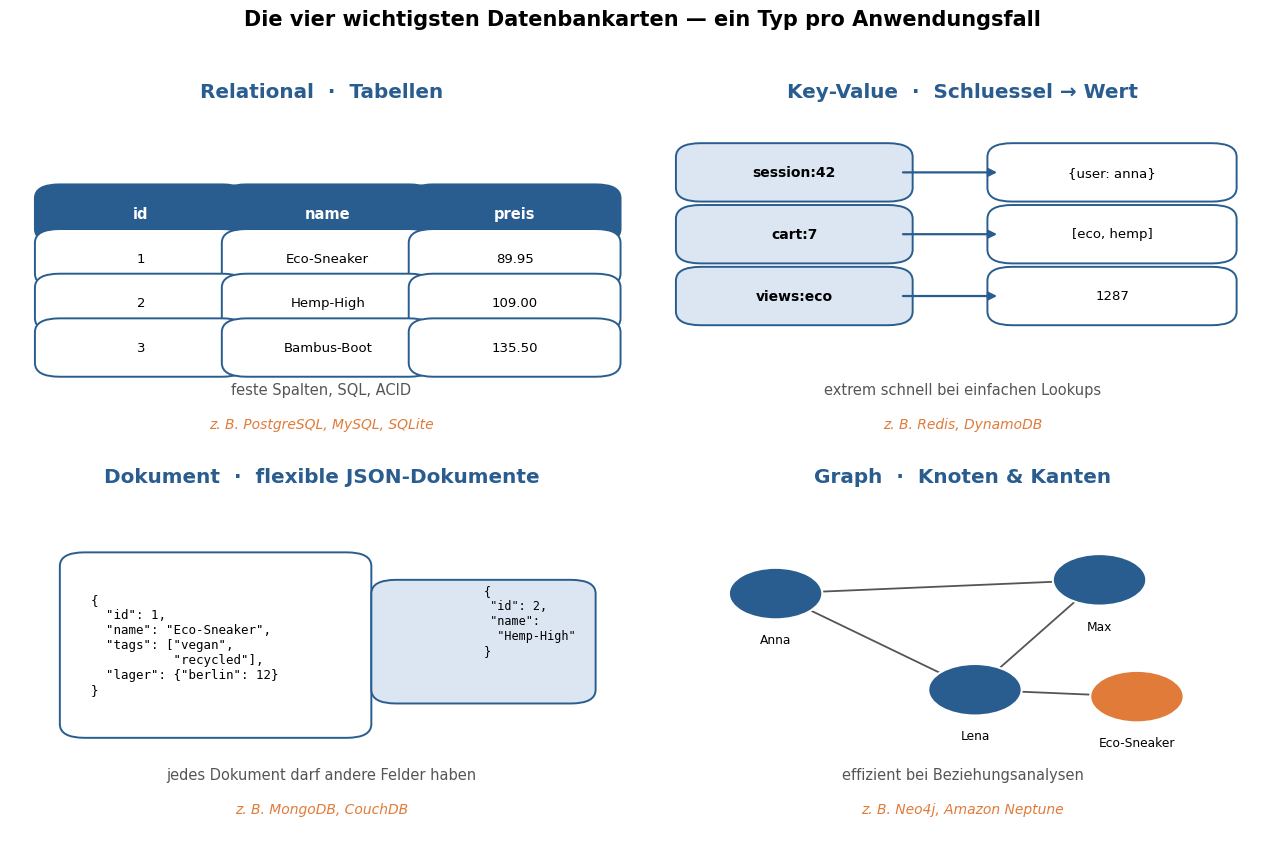

Recreate this plot in Python. (Note: this script raises an exception after producing the figure.)
"""Generiert die Datenbankarten-Uebersicht fuer Foliensatz 20.

Erzeugt:
  Grafiken/20_datenbankarten_uebersicht.png  -- 2x2-Raster mit Mini-Schema-Skizzen
                                                der vier wichtigsten DB-Typen:
                                                relational, Key-Value, Dokument, Graph.
"""
import matplotlib.pyplot as plt
import matplotlib.patches as mpatches

plt.rcParams.update({
    'font.size': 12,
    'figure.dpi': 150,
    'savefig.dpi': 150,
    'font.family': 'DejaVu Sans',
})

GRAFIKEN_DIR = 'Grafiken'

BLAU_RAHMEN = "#2a5d8f"
BLAU_FUELL = "#dbe6f2"
ORANGE = "#e07b3a"
GRAU = "#555555"


def _box(ax, x, y, w, h, fc=BLAU_FUELL, ec=BLAU_RAHMEN, lw=1.4, **kw):
    ax.add_patch(mpatches.FancyBboxPatch(
        (x, y), w, h, boxstyle="round,pad=0.02,rounding_size=0.04",
        linewidth=lw, edgecolor=ec, facecolor=fc, **kw))


def _panel_relational(ax):
    ax.set_title("Relational  ·  Tabellen", fontweight='bold', color=BLAU_RAHMEN)
    # kleine Tabelle: 1 Kopfzeile + 3 Datenzeilen, 3 Spalten
    cols = ["id", "name", "preis"]
    rows = [["1", "Eco-Sneaker", "89.95"],
            ["2", "Hemp-High", "109.00"],
            ["3", "Bambus-Boot", "135.50"]]
    x0, y0, cw, rh = 0.06, 0.62, 0.30, 0.13
    for j, c in enumerate(cols):
        _box(ax, x0 + j * cw, y0, cw, rh, fc=BLAU_RAHMEN, ec=BLAU_RAHMEN)
        ax.text(x0 + j * cw + cw / 2, y0 + rh / 2, c, ha='center', va='center',
                color='white', fontsize=10.5, fontweight='bold')
    for i, r in enumerate(rows):
        yy = y0 - (i + 1) * rh
        for j, val in enumerate(r):
            _box(ax, x0 + j * cw, yy, cw, rh, fc='white', ec=BLAU_RAHMEN)
            ax.text(x0 + j * cw + cw / 2, yy + rh / 2, val, ha='center', va='center',
                    fontsize=9.5)
    ax.text(0.5, 0.16, "feste Spalten, SQL, ACID", ha='center', fontsize=10.5, color=GRAU)
    ax.text(0.5, 0.06, "z. B. PostgreSQL, MySQL, SQLite", ha='center', fontsize=10,
            style='italic', color=ORANGE)


def _panel_keyvalue(ax):
    ax.set_title("Key-Value  ·  Schluessel → Wert", fontweight='bold', color=BLAU_RAHMEN)
    paare = [("session:42", "{user: anna}"),
             ("cart:7", "[eco, hemp]"),
             ("views:eco", "1287")]
    y0 = 0.74
    for i, (k, v) in enumerate(paare):
        yy = y0 - i * 0.18
        _box(ax, 0.06, yy, 0.34, 0.13, fc=BLAU_FUELL)
        ax.text(0.23, yy + 0.065, k, ha='center', va='center', fontsize=10, fontweight='bold')
        ax.annotate("", xy=(0.56, yy + 0.065), xytext=(0.40, yy + 0.065),
                    arrowprops=dict(arrowstyle="-|>", color=BLAU_RAHMEN, lw=1.6))
        _box(ax, 0.56, yy, 0.36, 0.13, fc='white')
        ax.text(0.74, yy + 0.065, v, ha='center', va='center', fontsize=9.5)
    ax.text(0.5, 0.16, "extrem schnell bei einfachen Lookups", ha='center', fontsize=10.5, color=GRAU)
    ax.text(0.5, 0.06, "z. B. Redis, DynamoDB", ha='center', fontsize=10,
            style='italic', color=ORANGE)


def _panel_dokument(ax):
    ax.set_title("Dokument  ·  flexible JSON-Dokumente", fontweight='bold', color=BLAU_RAHMEN)
    _box(ax, 0.10, 0.30, 0.46, 0.50, fc='white')
    txt = ('{\n  "id": 1,\n  "name": "Eco-Sneaker",\n  "tags": ["vegan",\n           "recycled"],\n'
           '  "lager": {"berlin": 12}\n}')
    ax.text(0.13, 0.55, txt, ha='left', va='center', fontsize=9, family='monospace')
    _box(ax, 0.60, 0.40, 0.32, 0.32, fc=BLAU_FUELL)
    ax.text(0.76, 0.62, '{\n "id": 2,\n "name":\n  "Hemp-High"\n}', ha='left', va='center',
            fontsize=8.5, family='monospace')
    ax.text(0.5, 0.16, "jedes Dokument darf andere Felder haben", ha='center', fontsize=10.5, color=GRAU)
    ax.text(0.5, 0.06, "z. B. MongoDB, CouchDB", ha='center', fontsize=10,
            style='italic', color=ORANGE)


def _panel_graph(ax):
    ax.set_title("Graph  ·  Knoten & Kanten", fontweight='bold', color=BLAU_RAHMEN)
    knoten = {"Anna": (0.20, 0.70), "Max": (0.72, 0.74), "Lena": (0.52, 0.42),
              "Eco-Sneaker": (0.78, 0.40)}
    kanten = [("Anna", "Max", "ist befreundet mit"), ("Max", "Lena", "folgt"),
              ("Anna", "Lena", "folgt"), ("Lena", "Eco-Sneaker", "hat gekauft")]
    for a, b, label in kanten:
        (xa, ya), (xb, yb) = knoten[a], knoten[b]
        ax.plot([xa, xb], [ya, yb], color=GRAU, lw=1.3, zorder=1)
    for name, (x, y) in knoten.items():
        c = ORANGE if "-" in name else BLAU_RAHMEN
        ax.add_patch(mpatches.Circle((x, y), 0.075, facecolor=c, edgecolor='white', lw=1.5, zorder=3))
        ax.text(x, y - 0.135, name, ha='center', va='center', fontsize=8.8, zorder=4)
    ax.text(0.5, 0.16, "effizient bei Beziehungsanalysen", ha='center', fontsize=10.5, color=GRAU)
    ax.text(0.5, 0.06, "z. B. Neo4j, Amazon Neptune", ha='center', fontsize=10,
            style='italic', color=ORANGE)


def generate():
    fig, axes = plt.subplots(2, 2, figsize=(13, 8.6))
    for ax in axes.flat:
        ax.set_xlim(0, 1)
        ax.set_ylim(0, 1)
        ax.axis('off')
    _panel_relational(axes[0, 0])
    _panel_keyvalue(axes[0, 1])
    _panel_dokument(axes[1, 0])
    _panel_graph(axes[1, 1])
    fig.suptitle("Die vier wichtigsten Datenbankarten — ein Typ pro Anwendungsfall",
                 fontsize=15, fontweight='bold')
    fig.tight_layout(rect=(0, 0, 1, 0.96))
    out = f"{GRAFIKEN_DIR}/20_datenbankarten_uebersicht.png"
    fig.savefig(out, bbox_inches='tight')
    plt.close(fig)
    print(f"→ geschrieben: {out}")


if __name__ == "__main__":
    generate()
